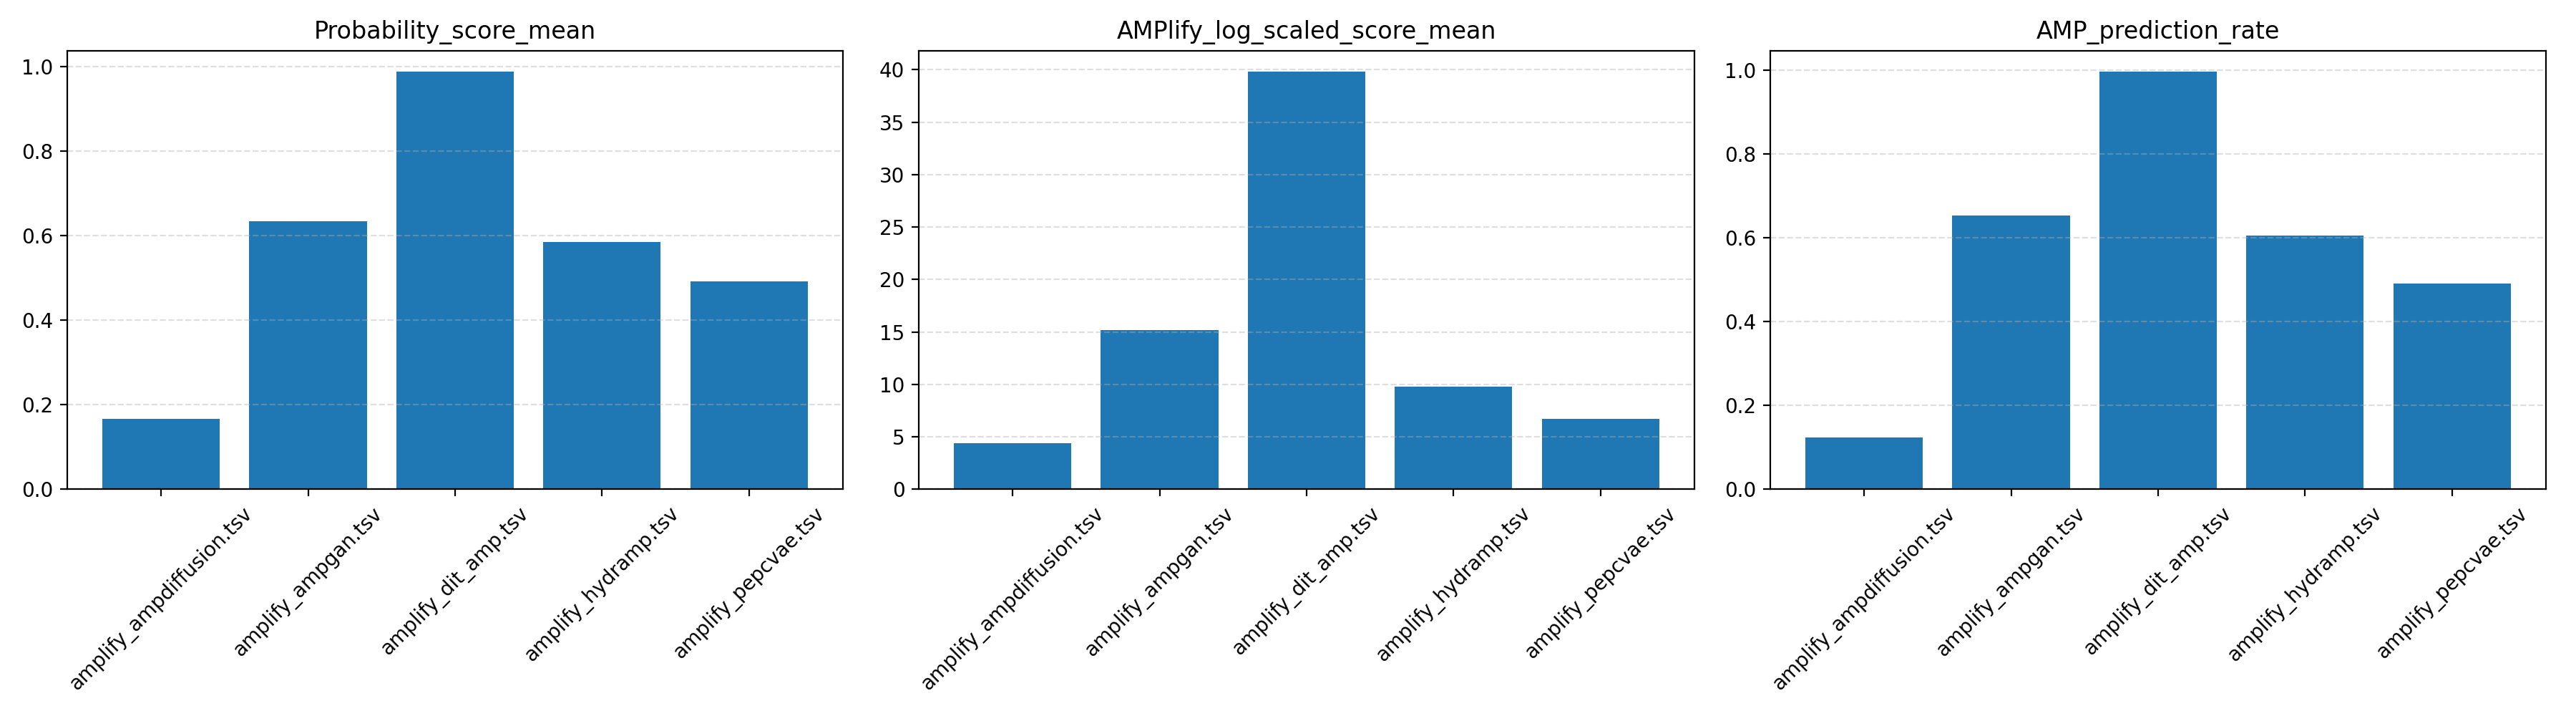

Source data for this figure (header and first rows):
file_name, num_rows, Probability_score_mean, AMPlify_log_scaled_score_mean, AMP_prediction_rate
amplify_ampdiffusion.tsv, 50000, 0.1664, 4.409, 0.1242
amplify_ampgan.tsv, 50000, 0.635, 15.18, 0.6541
amplify_dit_amp.tsv, 1000, 0.9885, 39.83, 0.997
amplify_hydramp.tsv, 50000, 0.5859, 9.773, 0.6053
amplify_pepcvae.tsv, 50000, 0.4913, 6.684, 0.4917
